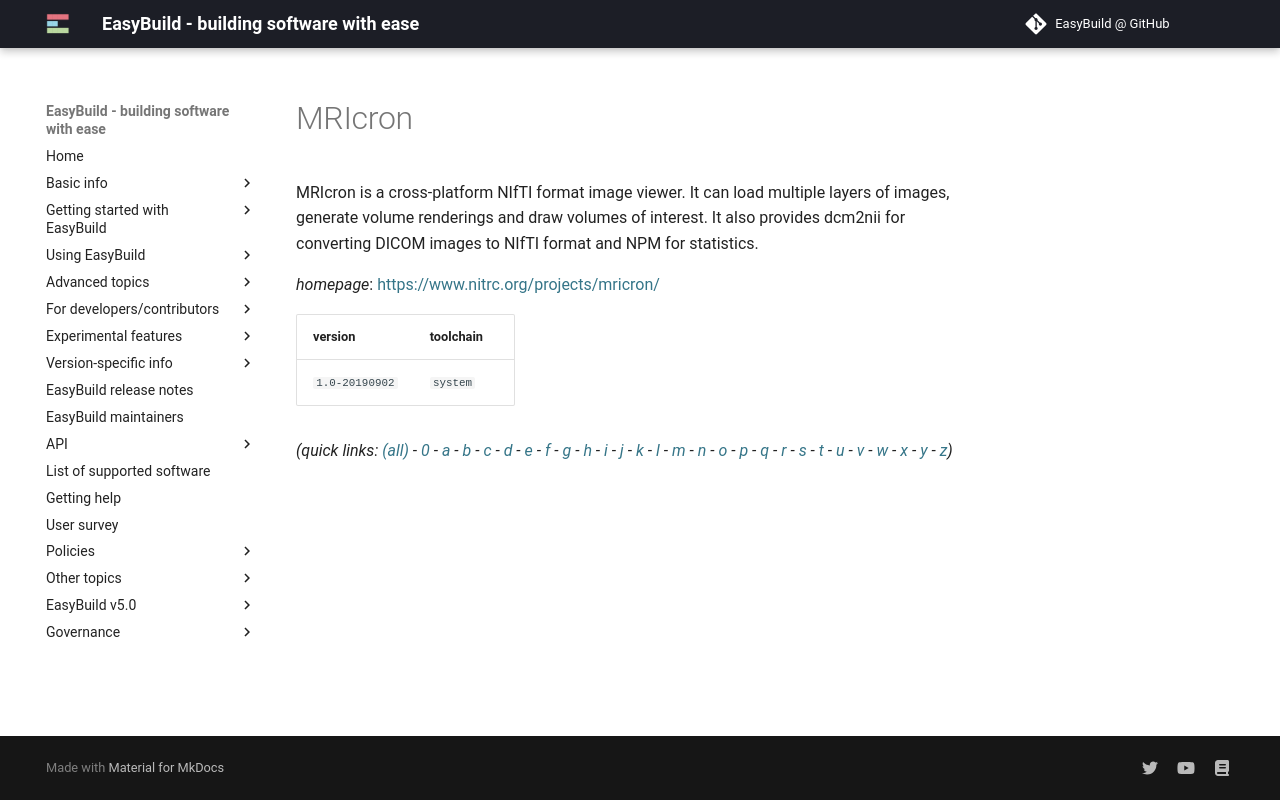

repository: easybuilders/easybuild-docs · page: version-specific/supported-software/m/MRIcron/index.html · generator: mkdocs

---
search:
  boost: 0.5
---
# MRIcron

MRIcron is a cross-platform NIfTI format image viewer. It can load multiple layers of images, generate volume renderings and draw volumes of interest. It also provides dcm2nii for converting DICOM images to NIfTI format and NPM for statistics.

*homepage*: <https://www.nitrc.org/projects/mricron/>

version | toolchain
--------|----------
``1.0-20190902`` | ``system``


*(quick links: [(all)](../index.md) - [0](../0/index.md) - [a](../a/index.md) - [b](../b/index.md) - [c](../c/index.md) - [d](../d/index.md) - [e](../e/index.md) - [f](../f/index.md) - [g](../g/index.md) - [h](../h/index.md) - [i](../i/index.md) - [j](../j/index.md) - [k](../k/index.md) - [l](../l/index.md) - [m](../m/index.md) - [n](../n/index.md) - [o](../o/index.md) - [p](../p/index.md) - [q](../q/index.md) - [r](../r/index.md) - [s](../s/index.md) - [t](../t/index.md) - [u](../u/index.md) - [v](../v/index.md) - [w](../w/index.md) - [x](../x/index.md) - [y](../y/index.md) - [z](../z/index.md))*
